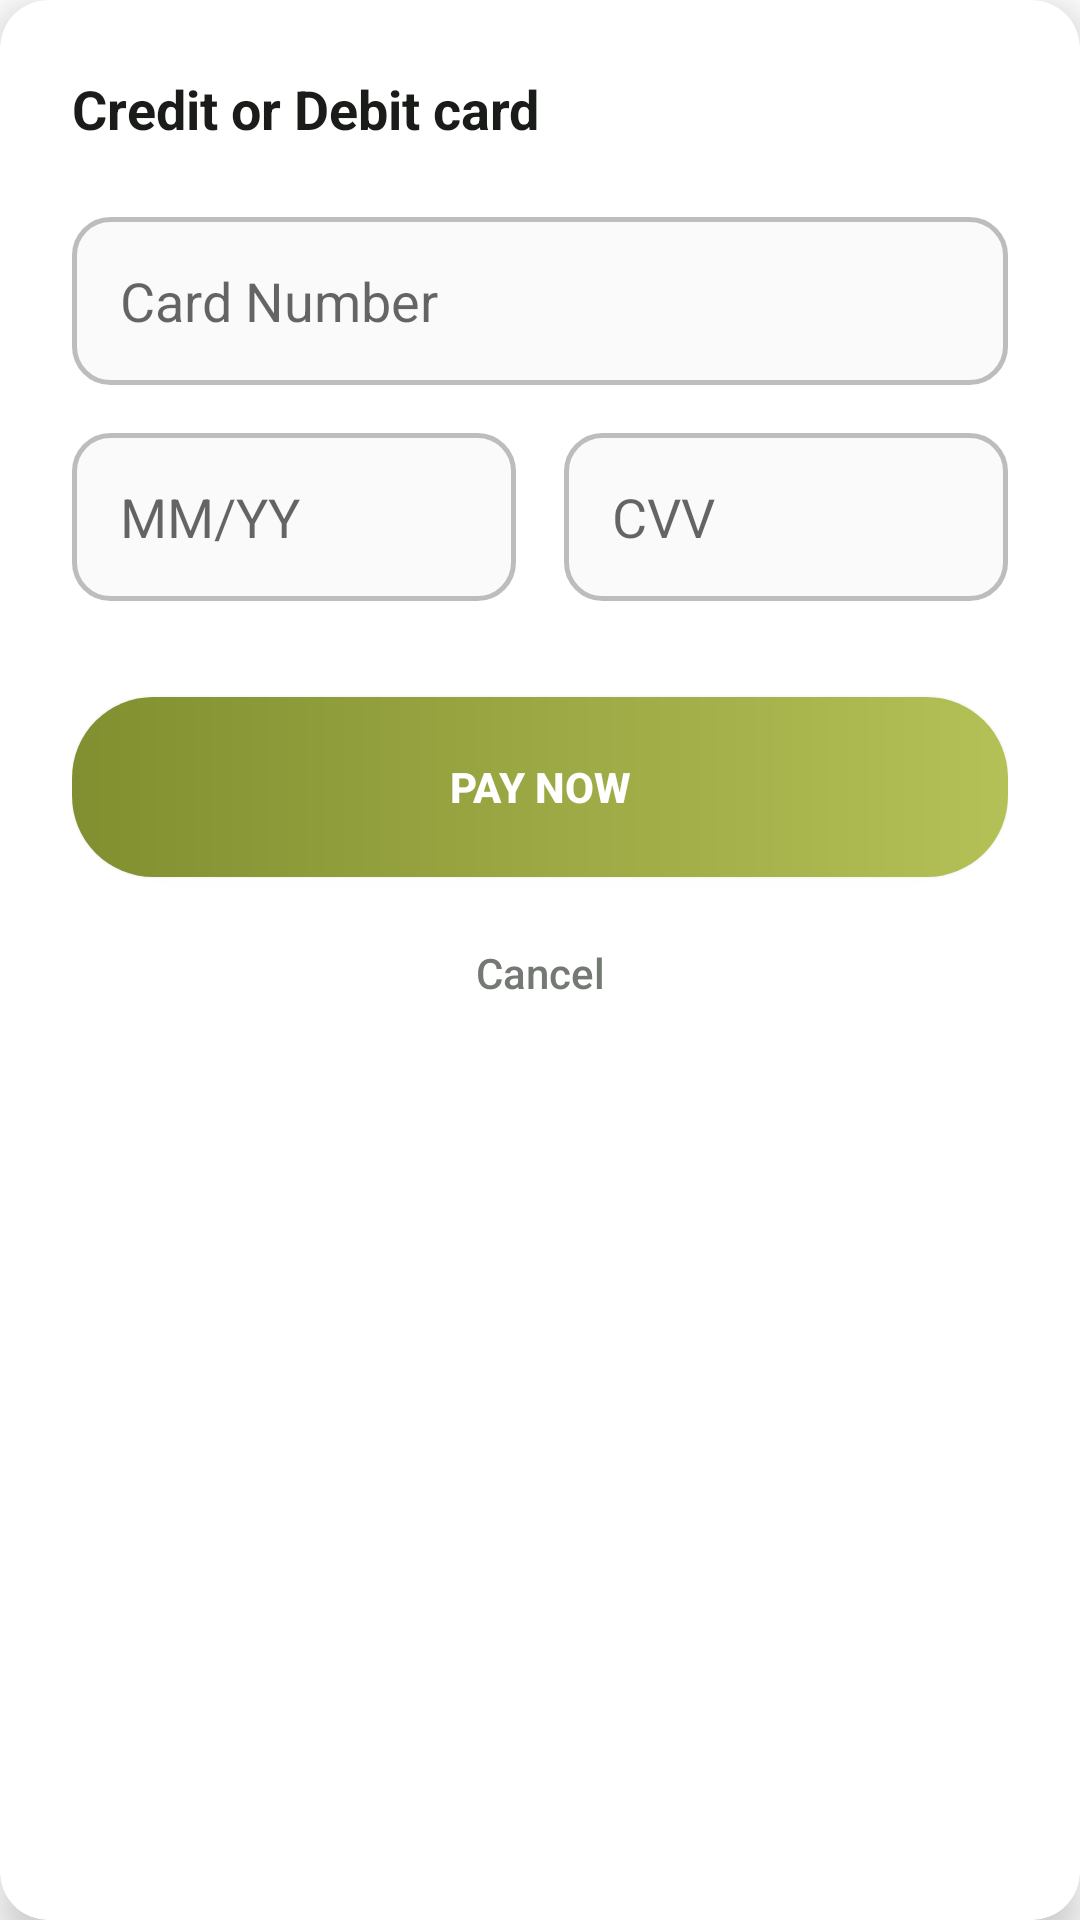

Write the Android layout XML for this screen, with the resource values it uses.
<!-- AndroidManifest.xml: application theme Theme.BAUSTCafeManagement -->
<!-- res/layout/dialog_card_payment.xml -->
<?xml version="1.0" encoding="utf-8"?>
<androidx.cardview.widget.CardView xmlns:android="http://schemas.android.com/apk/res/android"
    xmlns:app="http://schemas.android.com/apk/res-auto"
    android:layout_width="match_parent"
    android:layout_height="wrap_content"
    app:cardCornerRadius="16dp"
    app:cardElevation="8dp"
    android:layout_margin="20dp">

    <LinearLayout
        android:layout_width="match_parent"
        android:layout_height="wrap_content"
        android:orientation="vertical"
        android:padding="24dp">

        <TextView
            android:layout_width="wrap_content"
            android:layout_height="wrap_content"
            android:text="Credit or Debit card"
            android:textColor="@color/text_black"
            android:textSize="18sp"
            android:textStyle="bold" />

        <EditText
            android:id="@+id/cardNumber"
            android:layout_width="match_parent"
            android:layout_height="56dp"
            android:layout_marginTop="24dp"
            android:background="@drawable/edit_text_background"
            android:hint="Card Number"
            android:inputType="number"
            android:paddingHorizontal="16dp"
            android:textColor="@color/text_black" />

        <LinearLayout
            android:layout_width="match_parent"
            android:layout_height="wrap_content"
            android:layout_marginTop="16dp"
            android:orientation="horizontal">

            <EditText
                android:id="@+id/cardExpiry"
                android:layout_width="0dp"
                android:layout_height="56dp"
                android:layout_weight="1"
                android:layout_marginEnd="8dp"
                android:background="@drawable/edit_text_background"
                android:hint="MM/YY"
                android:inputType="date"
                android:paddingHorizontal="16dp"
                android:textColor="@color/text_black" />

            <EditText
                android:id="@+id/cardCVV"
                android:layout_width="0dp"
                android:layout_height="56dp"
                android:layout_weight="1"
                android:layout_marginStart="8dp"
                android:background="@drawable/edit_text_background"
                android:hint="CVV"
                android:inputType="numberPassword"
                android:maxLength="3"
                android:paddingHorizontal="16dp"
                android:textColor="@color/text_black" />
        </LinearLayout>

        <Button
            android:id="@+id/payCardButton"
            android:layout_width="match_parent"
            android:layout_height="60dp"
            android:layout_marginTop="32dp"
            android:background="@drawable/login_button_green"
            android:text="PAY NOW"
            android:textColor="@color/white"
            android:textStyle="bold" />

        <Button
            android:id="@+id/cancelCardButton"
            android:layout_width="match_parent"
            android:layout_height="wrap_content"
            android:layout_marginTop="8dp"
            android:background="@android:color/transparent"
            android:text="Cancel"
            android:textColor="@color/text_hint"
            android:textAllCaps="false" />

    </LinearLayout>
</androidx.cardview.widget.CardView>
<!-- resources referenced by this layout -->
<resources>
  <color name="text_black">#1A1C19</color>
  <color name="text_hint">#747973</color>
  <color name="white">#FFFFFFFF</color>
  <!-- drawable edit_text_background (drawable) -->
  <?xml version="1.0" encoding="utf-8"?>
  <shape xmlns:android="http://schemas.android.com/apk/res/android">
      <solid android:color="#FAFAFA" />
      <corners android:radius="12dp" />
      <stroke android:width="1.5dp" android:color="#BDBDBD" />
  </shape>
  <!-- drawable login_button_green (drawable) -->
  <?xml version="1.0" encoding="utf-8"?>
  <shape xmlns:android="http://schemas.android.com/apk/res/android">
      <gradient
          android:startColor="#828F30"
          android:endColor="#B4C157"
          android:angle="0" />
      <corners android:radius="27dp" />
  </shape>
  <style name="Theme.BAUSTCafeManagement" parent="Base.Theme.BAUSTCafeManagement" />
  <style name="Base.Theme.BAUSTCafeManagement" parent="Theme.MaterialComponents.DayNight.NoActionBar">
          
          <item name="colorPrimary">@color/primary_green</item>
          <item name="android:statusBarColor">@color/primary_green</item>
          <item name="android:windowLightStatusBar" tools:targetApi="m">false</item>
  
          
          <item name="materialButtonStyle">@style/Widget.MaterialComponents.Button</item>
  
          
          <item name="android:windowSplashScreenBackground" tools:targetApi="31">@color/primary_green</item>
          <item name="android:windowSplashScreenAnimatedIcon" tools:targetApi="31">@drawable/cafe_logo</item>
      </style>
  <color name="primary_green">#B4C157</color>
  <!-- drawable cafe_logo: png bitmap (drawable, 144043 bytes) -->
</resources>
